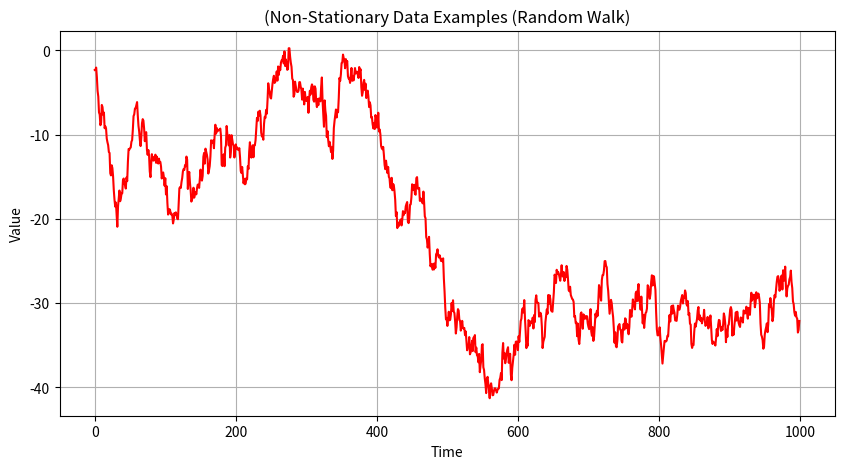

This figure's Python source:
import numpy as np
import matplotlib.pyplot as plt

# ランダムウォークのサンプル数を設定
sample_size = 1000

# ランダムウォークを生成
random_walk = np.cumsum(np.random.normal(0, 1, sample_size))

# プロットの設定
plt.figure(figsize=(10, 5))
plt.plot(random_walk, color='r', label='Random Walk')
plt.title('(Non-Stationary Data Examples (Random Walk)')
plt.xlabel('Time')
plt.ylabel('Value')
plt.grid(True)

# プロットをファイルに保存
plt.savefig('random_walk_plot.png')

# プロットを表示
plt.show()
